Run: headless pygame with SDL's dummy video driver; simulated clock (each Clock.tick advances the game by its frame time, no real sleeping); random seed 0; keys injected as events and as key.get_pressed() state; no mouse input.
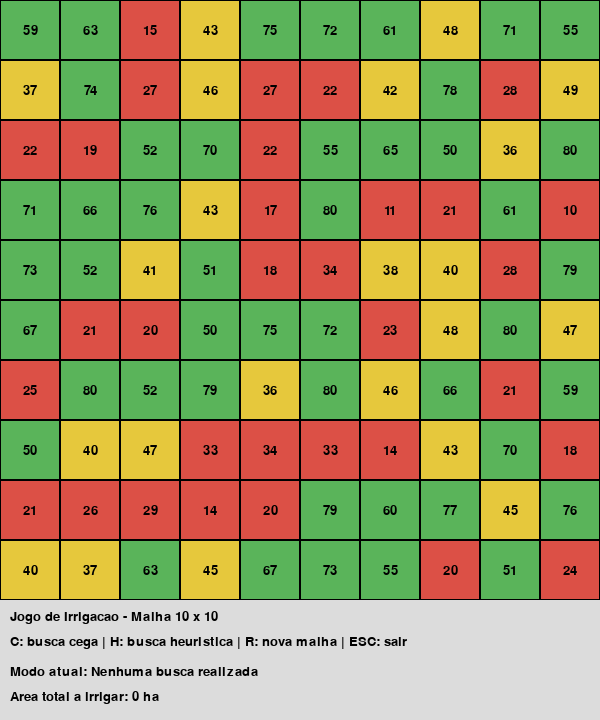
Frame 1 of 4 · flips 1–60 · no input
Frame 2 of 4 · flips 61–180 · tapped SPACE, RETURN · held RIGHT (→), D · screen unchanged from frame 1, image omitted
Frame 3 of 4 · flips 181–300 · held DOWN (↓), S · screen unchanged from frame 2, image omitted
Frame 4 of 4 · flips 301–420 · held LEFT (←), A, UP (↑), W · screen unchanged from frame 3, image omitted

The pygame program that drew these frames:

import pygame
import random
import heapq

# Configurações da malha
LINHAS = 10
COLUNAS = 10
TAMANHO_CELULA = 60

# Configurações da janela
LARGURA = COLUNAS * TAMANHO_CELULA
ALTURA = LINHAS * TAMANHO_CELULA + 120

# Critério de irrigação
UMIDADE_MINIMA = 35

# Cores
BRANCO = (255, 255, 255)
PRETO = (0, 0, 0)
VERDE = (90, 180, 90)
AMARELO = (230, 200, 60)
VERMELHO = (220, 80, 70)
AZUL = (70, 130, 220)
CINZA = (220, 220, 220)


def gerar_malha():
    malha = []

    for i in range(LINHAS):
        linha = []

        for j in range(COLUNAS):
            umidade = random.randint(10, 80)
            linha.append(umidade)

        malha.append(linha)

    return malha


def busca_cega(malha):
    talhoes = []

    for i in range(LINHAS):
        for j in range(COLUNAS):
            if malha[i][j] < UMIDADE_MINIMA:
                talhoes.append((i, j, malha[i][j]))

    return talhoes


def busca_heuristica(malha):
    fila = []

    for i in range(LINHAS):
        for j in range(COLUNAS):
            umidade = malha[i][j]

            if umidade < UMIDADE_MINIMA:
                heapq.heappush(fila, (umidade, i, j))

    talhoes = []

    while fila:
        umidade, i, j = heapq.heappop(fila)
        talhoes.append((i, j, umidade))

    return talhoes


def cor_por_umidade(umidade):
    if umidade < UMIDADE_MINIMA:
        return VERMELHO
    elif umidade < 50:
        return AMARELO
    else:
        return VERDE


def desenhar_malha(tela, fonte, malha, selecionados):
    for i in range(LINHAS):
        for j in range(COLUNAS):
            x = j * TAMANHO_CELULA
            y = i * TAMANHO_CELULA

            umidade = malha[i][j]
            cor = cor_por_umidade(umidade)

            if (i, j) in selecionados:
                cor = AZUL

            pygame.draw.rect(tela, cor, (x, y, TAMANHO_CELULA, TAMANHO_CELULA))
            pygame.draw.rect(tela, PRETO, (x, y, TAMANHO_CELULA, TAMANHO_CELULA), 1)

            texto = fonte.render(str(umidade), True, PRETO)
            texto_rect = texto.get_rect(center=(x + TAMANHO_CELULA / 2, y + TAMANHO_CELULA / 2))
            tela.blit(texto, texto_rect)


def desenhar_painel(tela, fonte, modo, total_area):
    y = LINHAS * TAMANHO_CELULA

    pygame.draw.rect(tela, CINZA, (0, y, LARGURA, 120))

    texto1 = fonte.render("Jogo de Irrigacao - Malha 10 x 10", True, PRETO)
    texto2 = fonte.render("C: busca cega | H: busca heuristica | R: nova malha | ESC: sair", True, PRETO)
    texto3 = fonte.render(f"Modo atual: {modo}", True, PRETO)
    texto4 = fonte.render(f"Area total a irrigar: {total_area} ha", True, PRETO)

    tela.blit(texto1, (10, y + 10))
    tela.blit(texto2, (10, y + 35))
    tela.blit(texto3, (10, y + 65))
    tela.blit(texto4, (10, y + 90))


def main():
    pygame.init()

    tela = pygame.display.set_mode((LARGURA, ALTURA))
    pygame.display.set_caption("Jogo de Irrigacao com Busca Cega e Heuristica")

    fonte = pygame.font.SysFont("Arial", 20)

    malha = gerar_malha()
    selecionados = set()
    modo = "Nenhuma busca realizada"
    total_area = 0

    rodando = True

    while rodando:
        for evento in pygame.event.get():
            if evento.type == pygame.QUIT:
                rodando = False

            if evento.type == pygame.KEYDOWN:
                if evento.key == pygame.K_ESCAPE:
                    rodando = False

                elif evento.key == pygame.K_r:
                    malha = gerar_malha()
                    selecionados = set()
                    modo = "Nova malha gerada"
                    total_area = 0

                elif evento.key == pygame.K_c:
                    resultado = busca_cega(malha)
                    selecionados = {(i, j) for i, j, umidade in resultado}
                    modo = "Busca cega"
                    total_area = len(resultado)

                elif evento.key == pygame.K_h:
                    resultado = busca_heuristica(malha)
                    selecionados = {(i, j) for i, j, umidade in resultado}
                    modo = "Busca heuristica"
                    total_area = len(resultado)

        tela.fill(BRANCO)

        desenhar_malha(tela, fonte, malha, selecionados)
        desenhar_painel(tela, fonte, modo, total_area)

        pygame.display.flip()

    pygame.quit()


main()
